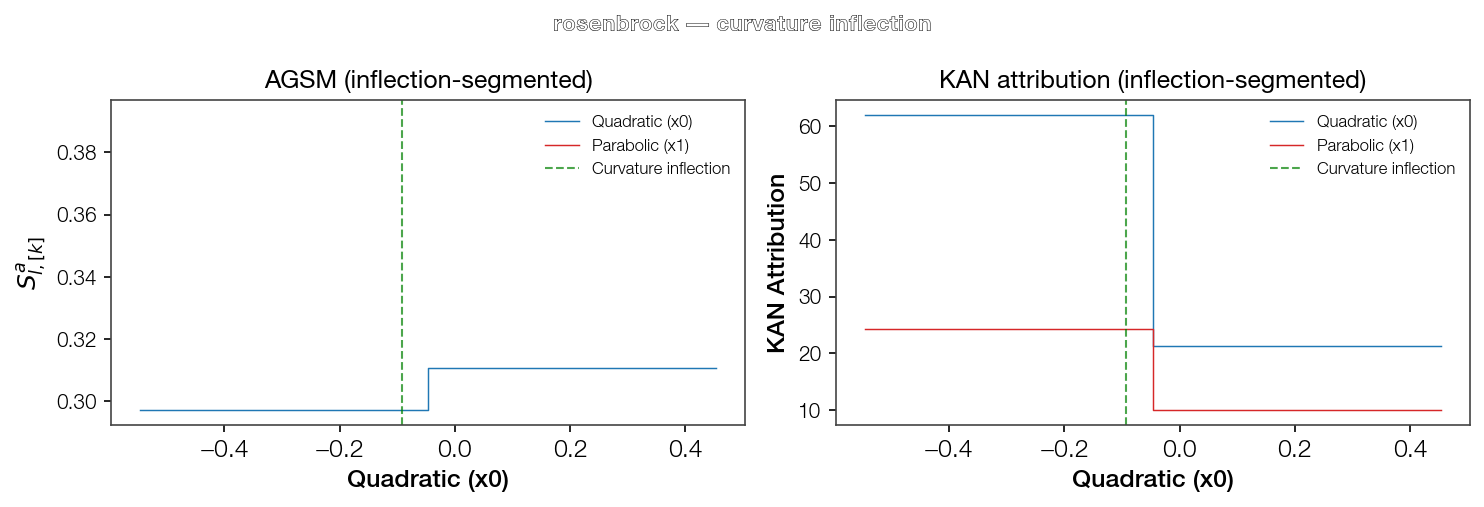

Data behind this chart, as committed beside it:
Feature, Feature_idx, Section_k, Section_center, S_hat, S_a, R
Quadratic (x0), 0, 0, -0.546, 966.4, 0.2971, 0.4887
Quadratic (x0), 0, 1, 0.454, 840.6, 0.3108, 0.5113
Parabolic (x1), 1, 0, 0.0, 578.9, 0.3921, 1.0
